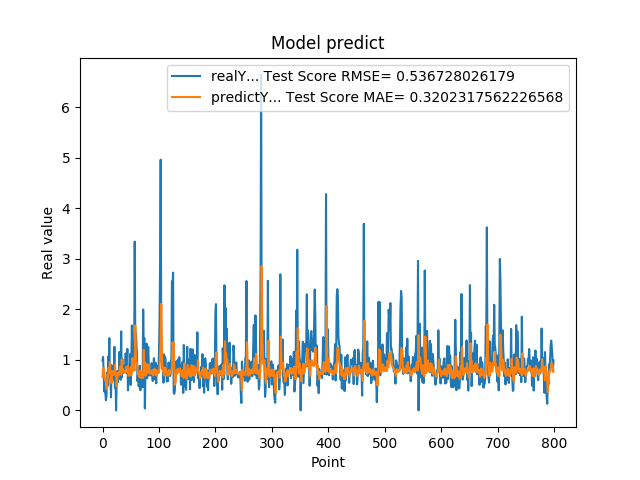

Source data for this figure (header and first rows):
9.919999999999999929e-01, 6.634826135261454594e-01
1.059000000000000163e+00, 8.155709298891484771e-01
7.249999999999999778e-01, 8.367254971257078733e-01
3.729999999999999982e-01, 7.474169584734446925e-01
4.760000000000000342e-01, 6.132624037708365172e-01
3.420000000000000262e-01, 6.095742870045122164e-01
2.019999999999999851e-01, 5.563579014459294481e-01
2.839999999999999747e-01, 4.271573372592023521e-01
7.440000000000001057e-01, 4.242731894341021937e-01
4.850000000000000422e-01, 7.140444280150743950e-01
1.064000000000000057e+00, 6.565337006243584517e-01
8.299999999999999600e-01, 8.395990297841616767e-01
1.429000000000000048e+00, 7.755251046922402303e-01
6.959999999999999520e-01, 9.526891482365261732e-01
5.949999999999999734e-01, 7.722044847744716778e-01
2.570000000000000062e-01, 6.953118927128790761e-01
8.960000000000000187e-01, 5.418380745205316762e-01
5.660000000000000586e-01, 7.751177786508007816e-01
6.400000000000000133e-01, 6.930090546703824295e-01
8.569999999999999840e-01, 7.165103726640885684e-01
6.390000000000000124e-01, 7.757307570995028989e-01
1.258000000000000007e+00, 7.130335847501879654e-01
4.509999999999999565e-01, 9.018448693181474463e-01
6.320000000000000062e-01, 7.034883789648772590e-01
0.000000000000000000e+00, 7.055301409075565022e-01
5.889999999999999680e-01, 4.755472049153100511e-01
7.800000000000000266e-01, 6.097362250235682790e-01
5.500000000000000444e-01, 7.534737510802597127e-01
6.790000000000000480e-01, 6.813673462491387500e-01
7.809999999999999165e-01, 7.263818624589614137e-01
1.159000000000000030e+00, 7.540108414394909309e-01
8.719999999999999973e-01, 8.665035697105273327e-01
6.049999999999999822e-01, 7.912301972996499400e-01
1.564999999999999947e+00, 7.033693178161314341e-01
6.540000000000000258e-01, 1.012695199783730571e+00
1.019000000000000128e+00, 7.797403119544128458e-01
7.359999999999999876e-01, 8.240975883100180033e-01
7.570000000000000062e-01, 7.481108185547628020e-01
8.809999999999998943e-01, 7.468863778279928312e-01
8.850000000000000089e-01, 7.830769727908748479e-01
8.079999999999999405e-01, 7.853209949641190013e-01
1.129999999999999893e+00, 7.633832373312843256e-01
7.399999999999999911e-01, 8.572545286178291368e-01
9.270000000000000462e-01, 7.558302154251710370e-01
1.217999999999999972e+00, 7.964541110289438119e-01
3.989999999999999658e-01, 8.834220751342531930e-01
6.109999999999999876e-01, 6.878792012677106271e-01
7.900000000000000355e-01, 6.854528440688436586e-01
6.400000000000000133e-01, 7.564759534694129872e-01
1.116999999999999993e+00, 7.113406270998630099e-01
5.030000000000000027e-01, 8.551491683236027708e-01
9.549999999999998490e-01, 6.967090833787267234e-01
1.681000000000000050e+00, 8.035069769599533229e-01
7.800000000000000266e-01, 1.032810121212517807e+00
1.058000000000000052e+00, 8.156204454251310132e-01
1.007000000000000117e+00, 8.354573298677302473e-01
8.990000000000000213e-01, 8.234037454747931140e-01
3.339999999999999858e+00, 7.921154481864646213e-01
1.388000000000000123e+00, 1.681205255479556238e+00
1.530000000000000027e+00, 1.100988350976905839e+00
1.328000000000000069e+00, 9.779595589561372870e-01
... 739 more rows
